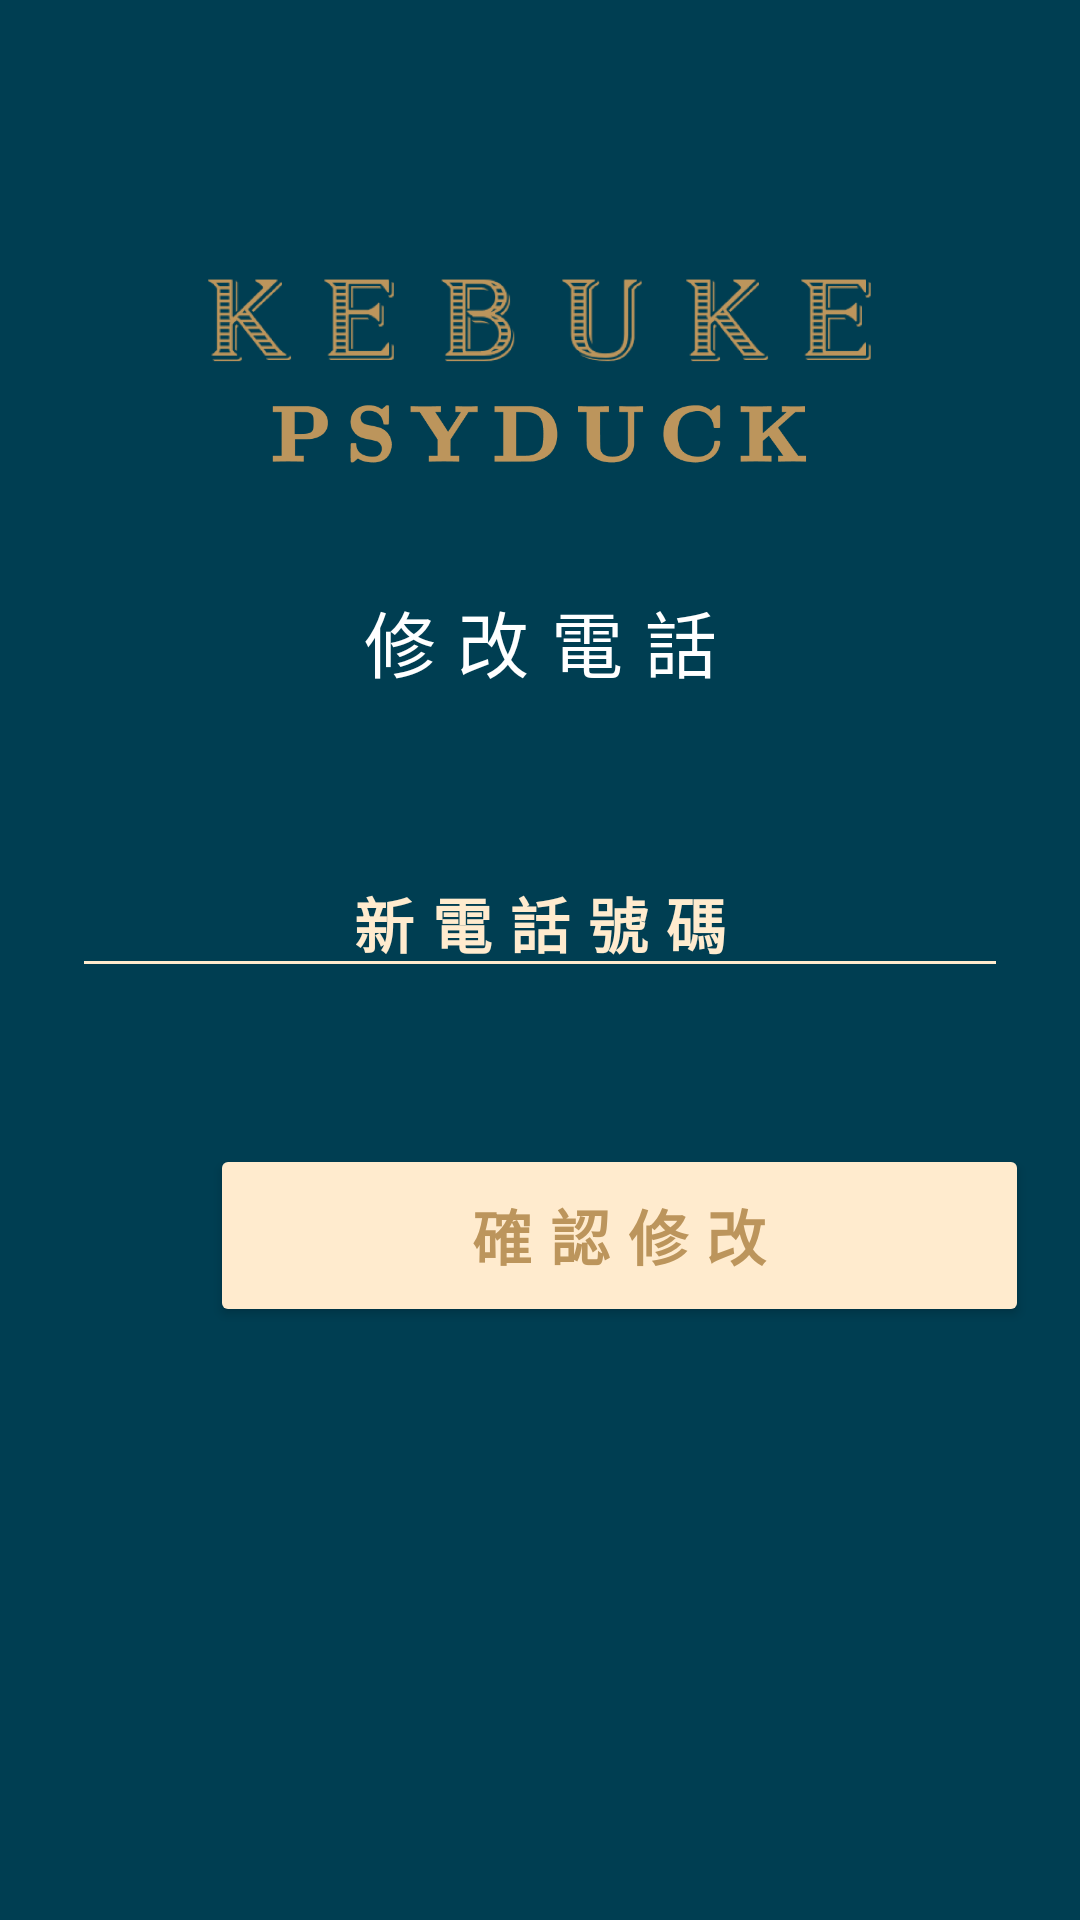

The Android layout XML behind this screen, and the referenced resources:
<!-- AndroidManifest.xml: application theme Theme.KEBUKEPsyduck -->
<!-- res/layout/activity_revise_phone_number.xml -->
<?xml version="1.0" encoding="utf-8"?>
<androidx.constraintlayout.widget.ConstraintLayout xmlns:android="http://schemas.android.com/apk/res/android"
    xmlns:app="http://schemas.android.com/apk/res-auto"
    xmlns:tools="http://schemas.android.com/tools"
    android:layout_width="match_parent"
    android:layout_height="match_parent"
    android:background="#003E52"
    tools:context=".LoginActivity">

    <ImageView
        android:id="@+id/imageView4"
        android:layout_width="match_parent"
        android:layout_height="100dp"
        android:layout_marginTop="72dp"
        app:layout_constraintEnd_toEndOf="parent"
        app:layout_constraintHorizontal_bias="0.0"
        app:layout_constraintStart_toStartOf="parent"
        app:layout_constraintTop_toTopOf="parent"
        app:srcCompat="@drawable/logo" />

    <EditText
        android:id="@+id/et_revise_new_phoneNumber"
        android:layout_width="0dp"
        android:layout_height="wrap_content"
        android:layout_marginStart="24dp"
        android:layout_marginTop="52dp"
        android:layout_marginEnd="24dp"
        android:backgroundTint="#FFEBCE"
        android:ems="10"
        android:fontFamily="sans-serif"
        android:hint="新電話號碼"
        android:inputType="textPassword"
        android:letterSpacing="0.3"
        android:singleLine="true"
        android:textAlignment="center"
        android:textColor="#FFEBCE"
        android:textColorHint="#FFEBCE"
        android:textSize="20sp"
        android:textStyle="bold"
        app:layout_constraintEnd_toEndOf="parent"
        app:layout_constraintHorizontal_bias="0.0"
        app:layout_constraintStart_toStartOf="parent"
        app:layout_constraintTop_toBottomOf="@+id/textView" />

    <Button
        android:id="@+id/btn_login"
        android:layout_width="273dp"
        android:layout_height="61dp"
        android:layout_marginStart="70dp"
        android:layout_marginTop="52dp"
        android:layout_marginEnd="70dp"
        android:backgroundTint="#FFEBCE"
        android:backgroundTintMode="src_over"
        android:letterSpacing="0.3"
        android:text="確認修改"
        android:textAlignment="center"
        android:textColor="#BC955C"
        android:textSize="20sp"
        android:textStyle="bold"
        app:cornerRadius="15sp"
        app:layout_constraintEnd_toEndOf="parent"
        app:layout_constraintHorizontal_bias="0.0"
        app:layout_constraintStart_toStartOf="parent"
        app:layout_constraintTop_toBottomOf="@+id/et_revise_new_phoneNumber" />

    <TextView
        android:id="@+id/textView"
        android:layout_width="wrap_content"
        android:layout_height="wrap_content"
        android:layout_marginTop="24dp"
        android:letterSpacing="0.3"
        android:text="修改電話"
        android:textColor="#FFFFFF"
        android:textSize="24sp"
        app:layout_constraintEnd_toEndOf="parent"
        app:layout_constraintStart_toStartOf="parent"
        app:layout_constraintTop_toBottomOf="@+id/imageView4" />

</androidx.constraintlayout.widget.ConstraintLayout>
<!-- resources referenced by this layout -->
<resources>
  <!-- drawable logo: png bitmap (drawable, 56991 bytes) -->
  <style name="Theme.KEBUKEPsyduck" parent="Theme.MaterialComponents.DayNight.DarkActionBar">
          
          <item name="colorPrimary">@color/purple_500</item>
          <item name="colorPrimaryVariant">@color/purple_700</item>
          <item name="colorOnPrimary">@color/white</item>
          
          <item name="colorSecondary">@color/teal_200</item>
          <item name="colorSecondaryVariant">@color/teal_700</item>
          <item name="colorOnSecondary">@color/black</item>
          
          <item name="android:statusBarColor">?attr/colorPrimaryVariant</item>
          
      </style>
  <!-- not gathered from this repository: default colours our renderer supplied (Android Studio template values) -->
  <color name="purple_500">#FF6200EE</color>
  <color name="purple_700">#FF3700B3</color>
  <color name="teal_200">#FF03DAC5</color>
  <color name="teal_700">#FF018786</color>
  <color name="black">#FF000000</color>
  <color name="white">#FFFFFFFF</color>
</resources>
